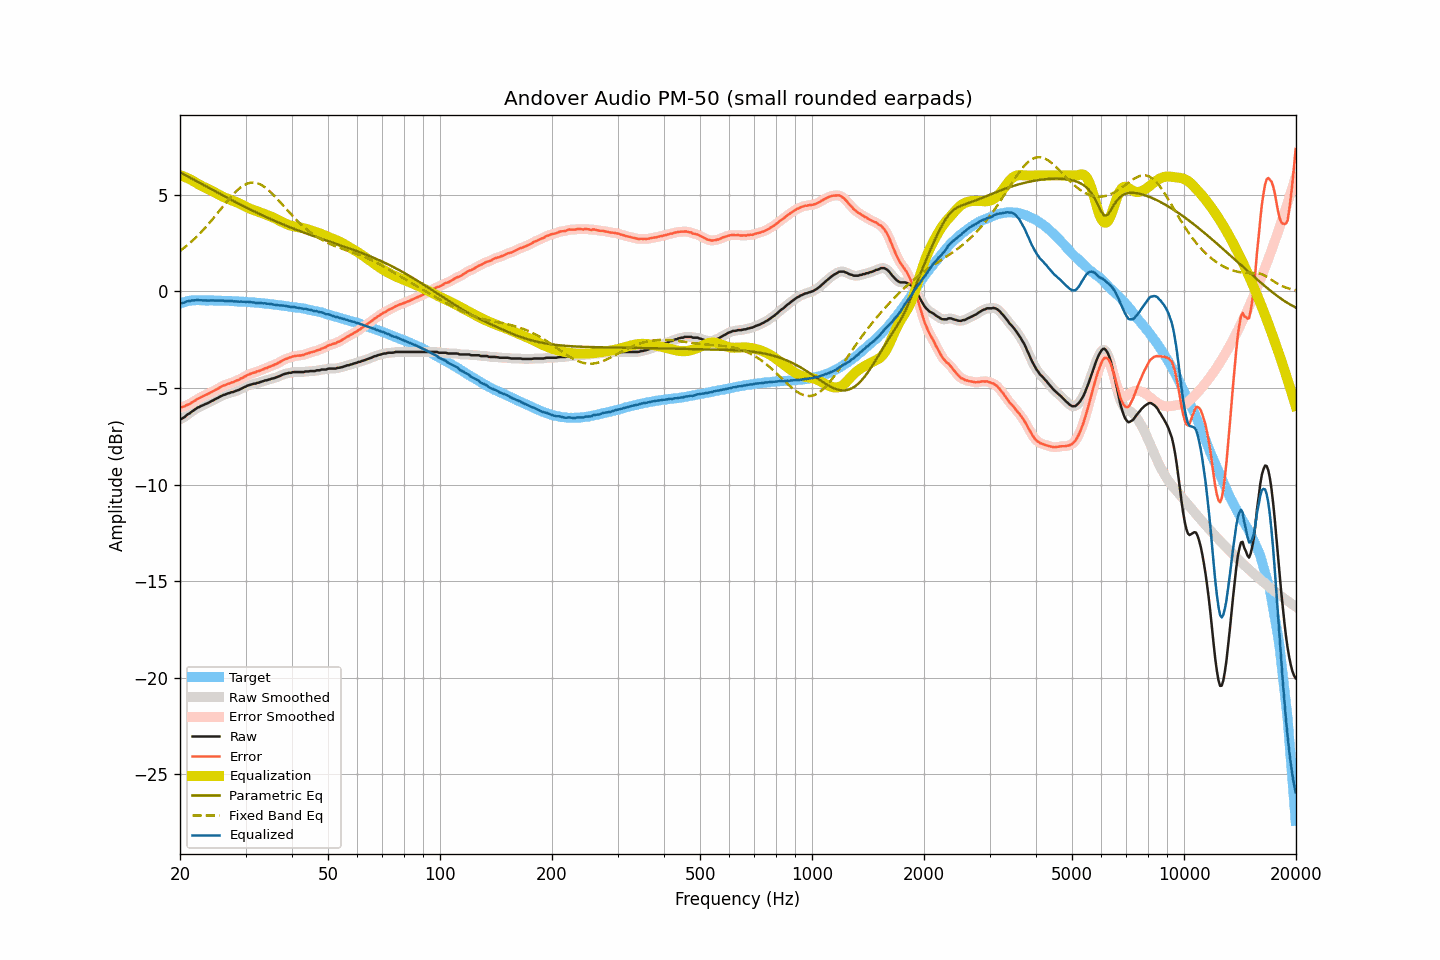

The file beside this chart, header and first rows:
frequency, raw, smoothed, error, error_smoothed, equalization, parametric_eq, fixed_band_eq, equalized_raw, equalized_smoothed, target
20.00, -6.61, -6.63, -5.98, -5.99, 6.02, 6.17, 2.10, -0.60, -0.61, -0.63
20.20, -6.59, -6.58, -5.99, -5.98, 5.99, 6.12, 2.16, -0.61, -0.60, -0.60
20.40, -6.54, -6.54, -5.97, -5.96, 5.96, 6.08, 2.22, -0.59, -0.58, -0.57
20.61, -6.50, -6.49, -5.94, -5.94, 5.92, 6.03, 2.29, -0.57, -0.56, -0.55
20.81, -6.41, -6.42, -5.89, -5.90, 5.89, 5.99, 2.35, -0.52, -0.53, -0.52
21.02, -6.35, -6.36, -5.86, -5.86, 5.85, 5.94, 2.42, -0.50, -0.51, -0.49
21.23, -6.31, -6.30, -5.83, -5.82, 5.81, 5.90, 2.50, -0.50, -0.49, -0.48
21.44, -6.24, -6.25, -5.77, -5.77, 5.77, 5.85, 2.57, -0.47, -0.48, -0.47
21.66, -6.19, -6.19, -5.72, -5.72, 5.72, 5.81, 2.64, -0.46, -0.47, -0.46
21.87, -6.13, -6.13, -5.67, -5.67, 5.67, 5.76, 2.72, -0.46, -0.46, -0.47
22.09, -6.07, -6.07, -5.62, -5.62, 5.62, 5.72, 2.80, -0.45, -0.45, -0.46
22.31, -6.01, -6.02, -5.56, -5.57, 5.57, 5.67, 2.88, -0.44, -0.45, -0.46
22.54, -5.99, -5.98, -5.53, -5.52, 5.52, 5.63, 2.97, -0.46, -0.45, -0.46
22.76, -5.93, -5.94, -5.48, -5.48, 5.48, 5.58, 3.05, -0.45, -0.46, -0.46
22.99, -5.90, -5.90, -5.44, -5.44, 5.44, 5.53, 3.14, -0.47, -0.46, -0.47
23.22, -5.86, -5.86, -5.40, -5.40, 5.40, 5.49, 3.23, -0.47, -0.47, -0.47
23.45, -5.82, -5.83, -5.35, -5.36, 5.36, 5.44, 3.32, -0.47, -0.47, -0.47
23.69, -5.80, -5.79, -5.32, -5.32, 5.32, 5.40, 3.42, -0.48, -0.47, -0.47
23.92, -5.75, -5.75, -5.28, -5.28, 5.28, 5.35, 3.51, -0.48, -0.47, -0.47
24.16, -5.70, -5.71, -5.24, -5.24, 5.24, 5.31, 3.61, -0.47, -0.47, -0.46
24.40, -5.66, -5.66, -5.20, -5.20, 5.19, 5.26, 3.71, -0.47, -0.47, -0.46
24.65, -5.62, -5.62, -5.15, -5.15, 5.15, 5.22, 3.81, -0.48, -0.47, -0.47
24.89, -5.57, -5.58, -5.10, -5.10, 5.10, 5.17, 3.91, -0.47, -0.47, -0.48
25.14, -5.53, -5.53, -5.06, -5.06, 5.06, 5.13, 4.02, -0.48, -0.48, -0.48
25.39, -5.49, -5.49, -5.02, -5.01, 5.01, 5.08, 4.12, -0.48, -0.48, -0.48
25.65, -5.44, -5.45, -4.97, -4.96, 4.97, 5.04, 4.22, -0.48, -0.48, -0.48
25.91, -5.41, -5.41, -4.92, -4.92, 4.92, 5.00, 4.33, -0.48, -0.48, -0.49
26.16, -5.36, -5.37, -4.87, -4.88, 4.89, 4.95, 4.43, -0.48, -0.48, -0.49
26.43, -5.34, -5.34, -4.85, -4.84, 4.85, 4.91, 4.53, -0.50, -0.49, -0.49
26.69, -5.30, -5.31, -4.81, -4.82, 4.82, 4.86, 4.63, -0.49, -0.49, -0.49
26.96, -5.27, -5.28, -4.78, -4.78, 4.78, 4.82, 4.73, -0.49, -0.49, -0.49
27.23, -5.25, -5.25, -4.76, -4.75, 4.75, 4.78, 4.83, -0.50, -0.50, -0.50
27.50, -5.21, -5.23, -4.72, -4.73, 4.72, 4.73, 4.93, -0.49, -0.50, -0.50
27.77, -5.21, -5.20, -4.71, -4.70, 4.69, 4.69, 5.02, -0.52, -0.51, -0.51
28.05, -5.17, -5.18, -4.67, -4.66, 4.66, 4.65, 5.11, -0.51, -0.51, -0.51
28.33, -5.14, -5.15, -4.62, -4.63, 4.63, 4.60, 5.19, -0.52, -0.52, -0.52
28.62, -5.12, -5.11, -4.59, -4.59, 4.59, 4.56, 5.27, -0.53, -0.52, -0.52
28.90, -5.08, -5.08, -4.56, -4.55, 4.55, 4.52, 5.34, -0.53, -0.53, -0.52
29.19, -5.03, -5.04, -4.50, -4.51, 4.51, 4.48, 5.40, -0.53, -0.53, -0.54
29.48, -5.00, -5.00, -4.48, -4.47, 4.46, 4.43, 5.46, -0.54, -0.54, -0.53
29.78, -4.96, -4.96, -4.42, -4.42, 4.42, 4.39, 5.51, -0.53, -0.54, -0.54
30.08, -4.93, -4.92, -4.38, -4.38, 4.38, 4.35, 5.55, -0.55, -0.54, -0.54
30.38, -4.88, -4.88, -4.32, -4.33, 4.34, 4.31, 5.59, -0.54, -0.54, -0.55
30.68, -4.85, -4.85, -4.30, -4.30, 4.30, 4.27, 5.61, -0.55, -0.55, -0.55
30.99, -4.83, -4.82, -4.26, -4.26, 4.27, 4.23, 5.63, -0.56, -0.56, -0.57
31.30, -4.80, -4.80, -4.24, -4.24, 4.24, 4.19, 5.63, -0.57, -0.57, -0.57
31.61, -4.77, -4.78, -4.20, -4.21, 4.20, 4.15, 5.63, -0.57, -0.58, -0.57
31.93, -4.77, -4.76, -4.19, -4.18, 4.18, 4.11, 5.62, -0.60, -0.59, -0.58
32.24, -4.73, -4.74, -4.14, -4.15, 4.15, 4.07, 5.60, -0.59, -0.60, -0.60
32.57, -4.72, -4.72, -4.13, -4.12, 4.12, 4.03, 5.57, -0.61, -0.60, -0.60
32.89, -4.69, -4.69, -4.09, -4.09, 4.09, 3.99, 5.54, -0.61, -0.61, -0.60
33.22, -4.66, -4.67, -4.05, -4.06, 4.06, 3.95, 5.49, -0.61, -0.61, -0.61
33.55, -4.64, -4.64, -4.03, -4.02, 4.02, 3.91, 5.44, -0.62, -0.62, -0.62
33.89, -4.60, -4.62, -3.98, -3.99, 3.99, 3.87, 5.38, -0.61, -0.62, -0.63
34.23, -4.60, -4.59, -3.97, -3.96, 3.96, 3.83, 5.32, -0.65, -0.64, -0.63
34.57, -4.56, -4.57, -3.92, -3.92, 3.93, 3.80, 5.24, -0.64, -0.64, -0.65
34.92, -4.55, -4.55, -3.90, -3.89, 3.89, 3.76, 5.17, -0.66, -0.66, -0.66
35.27, -4.52, -4.52, -3.85, -3.86, 3.86, 3.72, 5.09, -0.66, -0.66, -0.66
35.62, -4.50, -4.50, -3.83, -3.82, 3.82, 3.69, 5.01, -0.68, -0.68, -0.68
35.97, -4.47, -4.47, -3.78, -3.79, 3.78, 3.65, 4.92, -0.69, -0.69, -0.69
... 635 more rows
